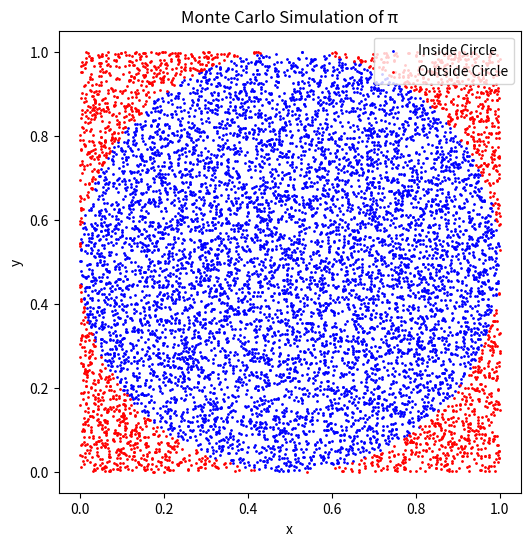

Write Python code to recreate this figure.
import random
import matplotlib.pyplot as plt

total_points = 10000
inside_circle = 0

x_in, y_in = [], []     # 圆内的点
x_out, y_out = [] , []  # 圆外的点

for _ in range(total_points):
    x = random.random()
    y = random.random()
    
    distance = ((x - 0.5) ** 2 + (y - 0.5) ** 2) ** 0.5
    if distance <= 0.5:
        inside_circle += 1
        x_in.append(x)
        y_in.append(y)
    else:
        x_out.append(x)
        y_out.append(y)

# 估算 π
pi_estimate = 4 * inside_circle / total_points
print("Estimated π:", pi_estimate)

# 可视化
plt.figure(figsize=(6,6))
plt.scatter(x_in, y_in, color='blue', s=1, label='Inside Circle')
plt.scatter(x_out, y_out, color='red', s=1, label='Outside Circle')
plt.gca().set_aspect('equal')  # 保持比例
plt.title("Monte Carlo Simulation of π")
plt.legend()
plt.xlabel("x")
plt.ylabel("y")
plt.show()